Run: headless pygame with SDL's dummy video driver; simulated clock (each Clock.tick advances the game by its frame time, no real sleeping); random seed 0; keys injected as events and as key.get_pressed() state; no mouse input; restart key R tapped at the start of phases 3 and 4.
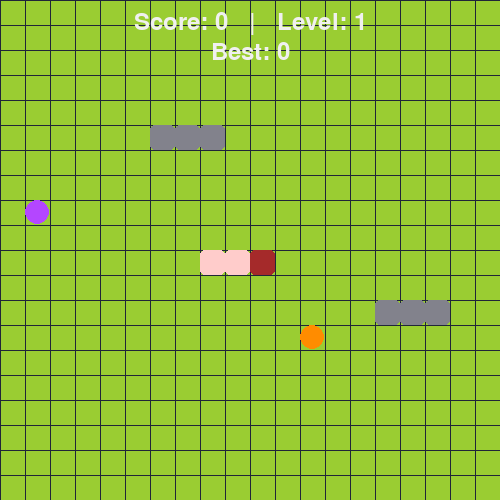
Frame 1 of 4 · flips 1–60 · no input
Frame 2 of 4 · flips 61–180 · tapped SPACE, RETURN · held RIGHT (→), D · screen unchanged from frame 1, image omitted
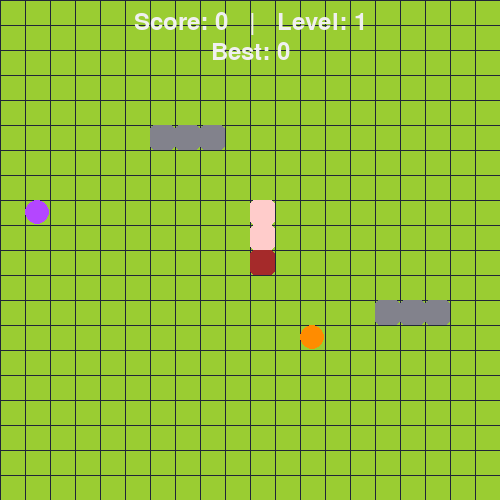
Frame 3 of 4 · flips 181–300 · tapped R · held DOWN (↓), S
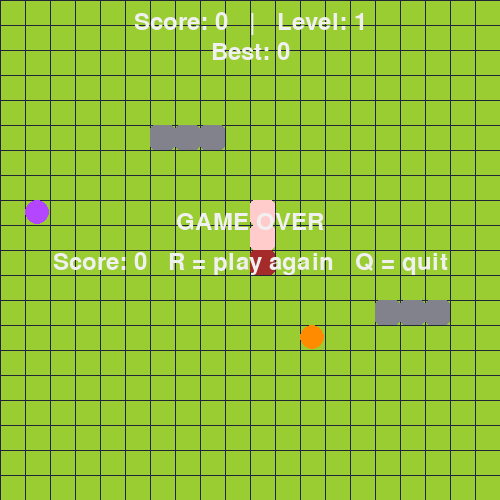
Frame 4 of 4 · flips 301–420 · tapped R · held LEFT (←), A, UP (↑), W

The pygame program that drew these frames:

# ============================================================
# SNAKE GAME 
# Arrow keys or WASD to move. Eat red food, avoid purple poison & rocks
# P = pause, R = play again, Q = quit
# ============================================================
import random
import pygame

# ============================================================
# PART 1: GAME SETTINGS  (safe to change: start here!)
# ============================================================
GAME_TITLE = "Neill's Snake"
CELL_SIZE = 25          # size of one square, in pixels
GRID_WIDTH = 20        # how many squares across
GRID_HEIGHT = 20        # how many squares down
INITIAL_SPEED = 10      # starting speed
START_LENGTH = 3        # how long the snake is at the start
POINTS_PER_FOOD = 1     # score for each food eaten
GROW_PER_FOOD = 1       # how many squares the snake grows per food
WALLS_KILL = False      # False = snake goes through walls to the other side

# Colors are (red, green, blue), each from 0 to 255
BACKGROUND_COLOR = (154, 205, 50)
GRID_COLOR = (32, 38, 56)
SNAKE_COLOR = (255, 204, 203)
HEAD_COLOR = (165, 42, 42)
FOOD_COLOR = (255, 140, 0)
POISON_COLOR = (180, 70, 255)
TEXT_COLOR = (240, 240, 240)
ROCK_COLOR = (130, 130, 140)
BASE_ROCKS = [(6, 5), (7, 5), (8, 5), (15, 12), (16, 12), (17, 12)]

# ============================================================
# PART 2: SETUP
# ============================================================
pygame.init()
WIDTH = CELL_SIZE * GRID_WIDTH
HEIGHT = CELL_SIZE * GRID_HEIGHT
screen = pygame.display.set_mode((WIDTH, HEIGHT))
pygame.display.set_caption(GAME_TITLE)
clock = pygame.time.Clock()
font = pygame.font.Font(None, 36)

# ============================================================
# PART 3: FUNCTIONS
# ============================================================
def get_empty_spot(blocked_spots):
    """Pick a random empty square not in blocked_spots."""
    while True:
        spot = (random.randint(0, GRID_WIDTH - 1), random.randint(0, GRID_HEIGHT - 1))
        if spot not in blocked_spots:
            return spot


def new_game():
    """Return a fresh game state."""
    start_x = GRID_WIDTH // 2
    start_y = GRID_HEIGHT // 2
    snake = []
    for i in range(START_LENGTH):
        snake.append((start_x - i, start_y))    # head is snake[0]
    direction = (1, 0)                          # moving right
    rocks = list(BASE_ROCKS)
    food = get_empty_spot(snake + rocks)
    poison = get_empty_spot(snake + rocks + [food])
    return snake, direction, rocks, food, poison, 0, 0, INITIAL_SPEED, 1


def draw_square(position, color):
    """Draw one grid square at (x, y) grid position."""
    x, y = position
    rect = pygame.Rect(x * CELL_SIZE, y * CELL_SIZE, CELL_SIZE, CELL_SIZE)
    pygame.draw.rect(screen, color, rect, border_radius=5)


def draw_circle_item(position, color):
    """Draw a circular item at (x, y) grid position."""
    center = (position[0] * CELL_SIZE + CELL_SIZE // 2, position[1] * CELL_SIZE + CELL_SIZE // 2)
    pygame.draw.circle(screen, color, center, CELL_SIZE // 2)


def draw_text(text, y):
    """Draw text centered across the screen at height y."""
    image = font.render(text, True, TEXT_COLOR)
    screen.blit(image, (WIDTH // 2 - image.get_width() // 2, y))


def draw_game(snake, rocks, food, poison, score, high_score, level):
    """Draw the background, grid, rocks, items, snake, and HUD."""
    screen.fill(BACKGROUND_COLOR)
    for x in range(0, WIDTH, CELL_SIZE):        # grid lines
        pygame.draw.line(screen, GRID_COLOR, (x, 0), (x, HEIGHT))
    for y in range(0, HEIGHT, CELL_SIZE):
        pygame.draw.line(screen, GRID_COLOR, (0, y), (WIDTH, y))

    for rock in rocks:
        draw_square(rock, ROCK_COLOR)

    draw_circle_item(food, FOOD_COLOR)
    draw_circle_item(poison, POISON_COLOR)

    for part in snake[1:]:
        draw_square(part, SNAKE_COLOR)
    draw_square(snake[0], HEAD_COLOR)

    draw_text(f"Score: {score}   |   Level: {level}", 10)
    draw_text(f"Best: {high_score}", 40)


# ============================================================
# PART 4: THE GAME LOOP  (events -> update -> draw)
# ============================================================
snake, direction, rocks, food, poison, score, grow, speed, level = new_game()
high_score = 0
game_over = False
paused = False
running = True

while running:
    # ---- 1. EVENTS: read the keyboard ----
    for event in pygame.event.get():
        if event.type == pygame.QUIT:
            running = False
        elif event.type == pygame.KEYDOWN:
            if game_over:
                if event.key == pygame.K_r:             # R = play again
                    snake, direction, rocks, food, poison, score, grow, speed, level = new_game()
                    game_over = False
                    paused = False
                elif event.key == pygame.K_q:           # Q = quit
                    running = False
            elif event.key == pygame.K_p:               # P = toggle pause
                paused = not paused
            elif not paused:
                # The "!=" checks stop the snake from turning back into itself
                if event.key in (pygame.K_UP, pygame.K_w) and direction != (0, 1):
                    direction = (0, -1)
                elif event.key in (pygame.K_DOWN, pygame.K_s) and direction != (0, -1):
                    direction = (0, 1)
                elif event.key in (pygame.K_LEFT, pygame.K_a) and direction != (1, 0):
                    direction = (-1, 0)
                elif event.key in (pygame.K_RIGHT, pygame.K_d) and direction != (-1, 0):
                    direction = (1, 0)

    # ---- 2. UPDATE: move the snake and check what happened ----
    if not game_over and not paused:
        head_x, head_y = snake[0]
        new_head = (head_x + direction[0], head_y + direction[1])

        if WALLS_KILL:
            if new_head[0] < 0 or new_head[0] >= GRID_WIDTH or new_head[1] < 0 or new_head[1] >= GRID_HEIGHT:
                game_over = True
        else:                                           # wrap around
            new_head = (new_head[0] % GRID_WIDTH, new_head[1] % GRID_HEIGHT)

        if new_head in snake or new_head in rocks:      # hit itself or a rock
            game_over = True

        if not game_over:
            snake.insert(0, new_head)                   # add the new head

            if new_head == food:                        # ate regular red food
                score = score + POINTS_PER_FOOD
                grow = grow + GROW_PER_FOOD
                speed = speed + 1

                # Level up every 5 points and spawn a new rock
                new_level = (score // 5) + 1
                if new_level > level:
                    level = new_level
                    rocks.append(get_empty_spot(snake + rocks + [food, poison]))

                food = get_empty_spot(snake + rocks + [poison])
                poison = get_empty_spot(snake + rocks + [food])

            elif new_head == poison:                    
                score = max(0, score - 2)
                poison = get_empty_spot(snake + rocks + [food])
                if len(snake) > 2:
                    snake.pop()                         
                else:
                    game_over = True                    

            if grow > 0:
                grow = grow - 1                         
            else:
                if len(snake) > 1:
                    snake.pop()                         

    if score > high_score:
        high_score = score

    draw_game(snake, rocks, food, poison, score, high_score, level)

    if paused and not game_over:
        draw_text("PAUSED (Press P to resume)", HEIGHT // 2 - 20)

    if game_over:
        draw_text("GAME OVER", HEIGHT // 2 - 40)
        draw_text("Score: " + str(score) + "   R = play again   Q = quit", HEIGHT // 2)

    pygame.display.flip()
    clock.tick(speed)

pygame.quit()
